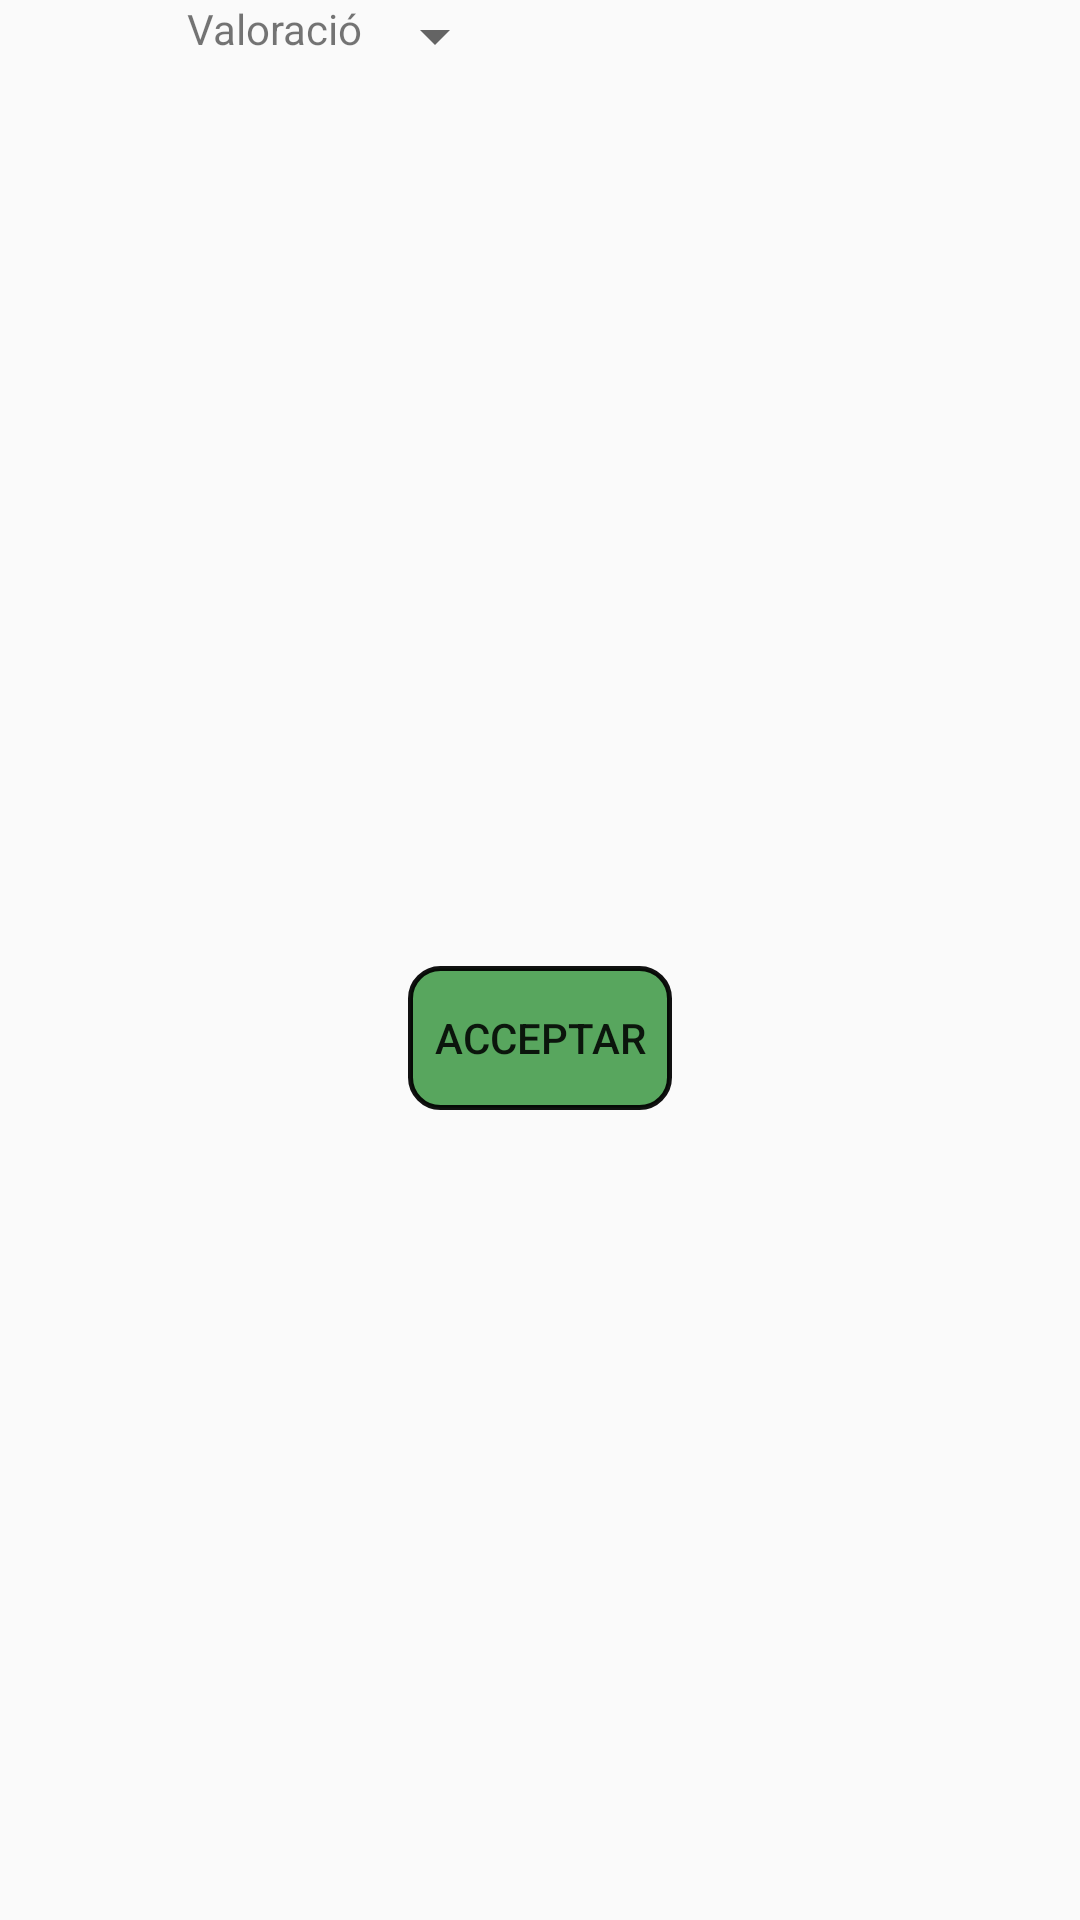

Layout XML and referenced resources for this Android screen:
<!-- AndroidManifest.xml: application theme AppTheme -->
<!-- res/layout/fragment_frag_valoracio.xml -->
<LinearLayout xmlns:android="http://schemas.android.com/apk/res/android"
    xmlns:tools="http://schemas.android.com/tools" android:layout_width="match_parent"
    android:layout_height="match_parent"
    tools:context="com.example.pr_idi.mydatabaseexample.frag_valoracio"
    android:orientation="vertical"
    android:id="@+id/l"
    android:paddingLeft="10dp"
    android:paddingRight="10dp"

    >

    

    <LinearLayout
        android:orientation="horizontal"
        android:layout_width="match_parent"
        android:layout_height="52dp"
        android:layout_gravity="center"
        android:layout_marginLeft="35dp">

        <TextView
            android:layout_width="wrap_content"
            android:layout_height="wrap_content"
            android:text="Valoració"

            android:id="@+id/textView" />

        <Spinner
            android:layout_width="wrap_content"
            android:layout_height="wrap_content"
            android:id="@+id/spinner2" />
    </LinearLayout>

    <LinearLayout
        android:orientation="horizontal"
        android:layout_width="match_parent"
        android:layout_height="match_parent"
        android:layout_gravity="center"
        android:gravity="center"
        android:layout_margin="10dp">

        <Button
            android:layout_width="wrap_content"
            android:layout_height="wrap_content"
            android:text="Acceptar"
            android:id="@+id/acceptButton"
            android:background="@drawable/custom_button" />
    </LinearLayout>
</LinearLayout>
<!-- resources referenced by this layout -->
<resources>
  <!-- drawable custom_button (drawable) -->
  <?xml version="1.0" encoding="utf-8"?>
  <shape xmlns:android="http://schemas.android.com/apk/res/android" android:shape="rectangle"
      android:layout_height="match_parent" android:layout_width="match_parent">
  
  
      <stroke android:width="1.5dp"
          android:color="#EE000000"
          />
  
      <padding android:left="1dp"
          android:top="1dp"
          android:right="1dp"
          android:bottom="1dp"/>
  
      <corners android:radius="30px"/>
  
      <gradient
          android:startColor="#bf218929"
          android:centerColor="#bf218929"
          android:endColor="#bf218929"
          android:gradientRadius="20"
          android:angle="135" />
  
  </shape>
  <style name="AppTheme" parent="Theme.AppCompat.Light.DarkActionBar">
          
          <item name="colorPrimary">#3e9632</item>
          
          <item name="android:colorPrimaryDark">#2d7c22</item>
          <item name="colorAccent">@color/colorAccent</item>
      </style>
  <!-- not gathered from this repository: default colours our renderer supplied (Android Studio template values) -->
  <color name="colorAccent">#FF03DAC5</color>
</resources>
